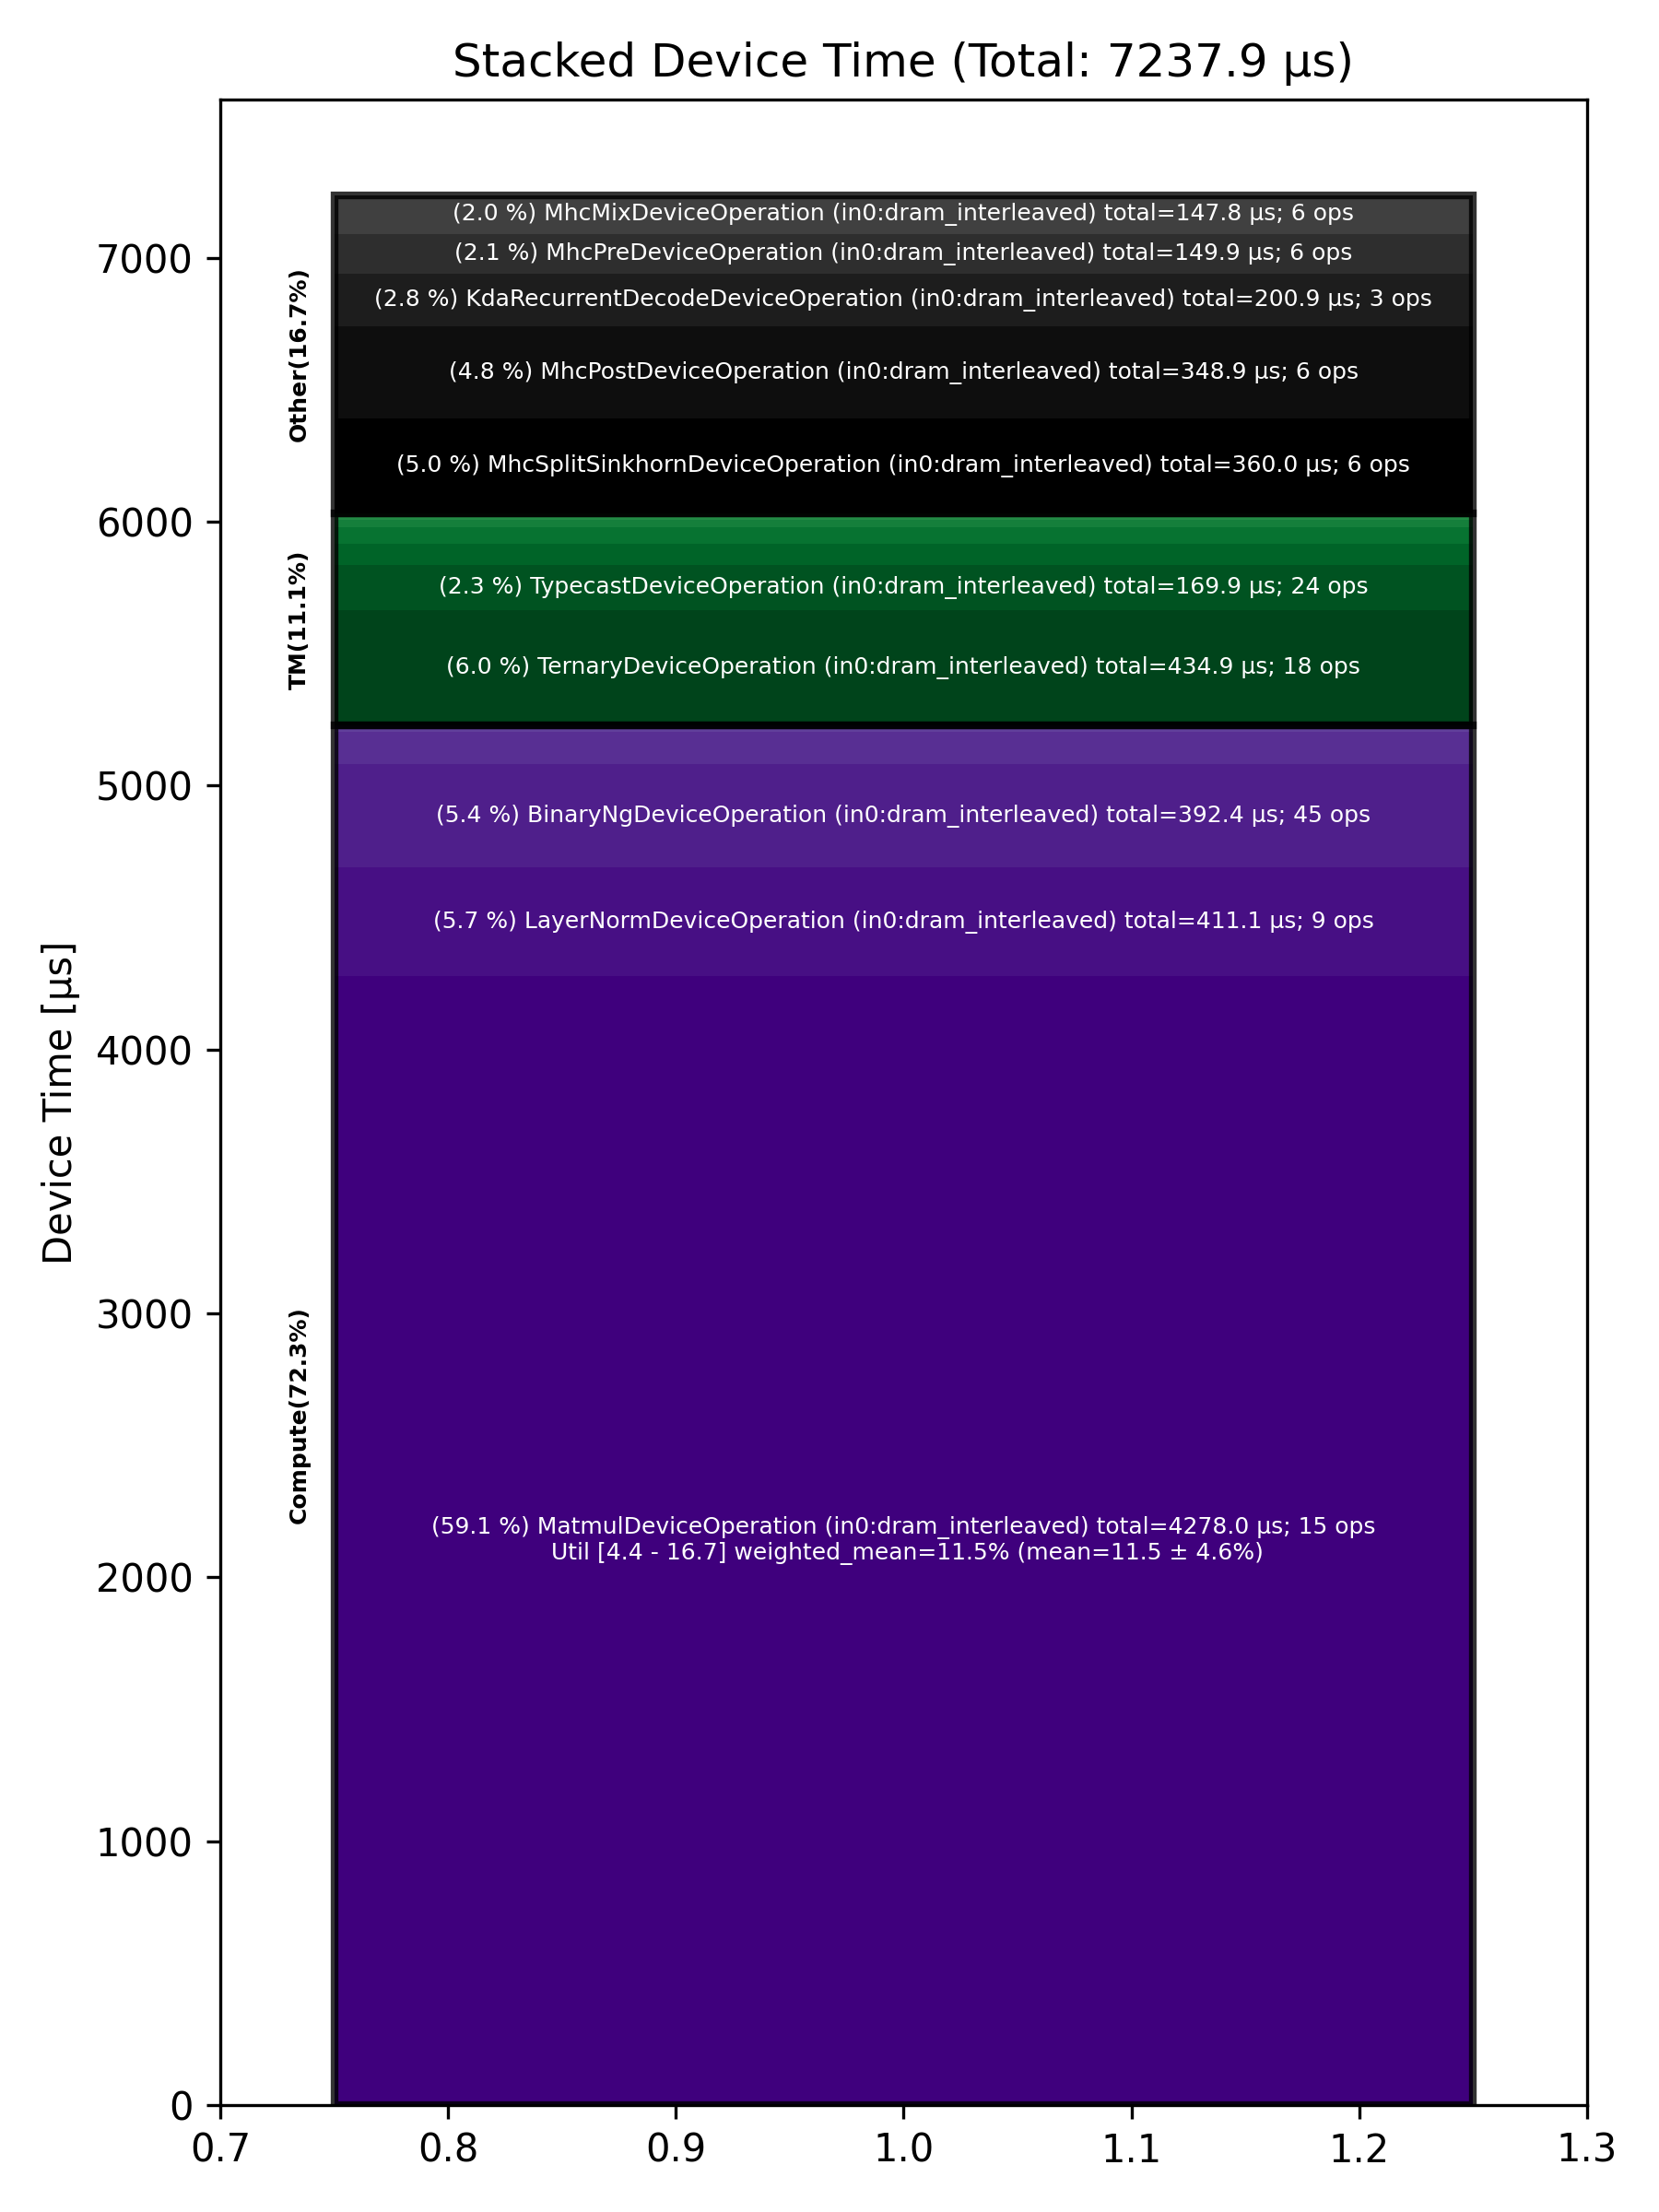

The data file committed next to this chart (first rows):
Total % [%], Op Code, Device Time Sum [μs], Op Count, Op Category, Min FLOPs [%], Max FLOPs [%], Mean FLOPs [%], Std FLOPs [%], Weighted Mean FLOPs [%]
59.11, MatmulDeviceOperation (in0:dram_interlea…, 4278, 15, Compute, 4.39, 16.70, 11.48, 4.56, 11.52
6.01, TernaryDeviceOperation (in0:dram_interle…, 434.9, 18, TM, , , , , 
5.68, LayerNormDeviceOperation (in0:dram_inter…, 411.1, 9, Compute, , , , , 
5.42, BinaryNgDeviceOperation (in0:dram_interl…, 392.4, 45, Compute, , , , , 
4.97, MhcSplitSinkhornDeviceOperation (in0:dra…, 360, 6, Other, , , , , 
4.82, MhcPostDeviceOperation (in0:dram_interle…, 348.9, 6, Other, , , , , 
2.78, KdaRecurrentDecodeDeviceOperation (in0:d…, 200.9, 3, Other, , , , , 
2.35, TypecastDeviceOperation (in0:dram_interl…, 169.9, 24, TM, , , , , 
2.07, MhcPreDeviceOperation (in0:dram_interlea…, 149.9, 6, Other, , , , , 
2.04, MhcMixDeviceOperation (in0:dram_interlea…, 147.8, 6, Other, , , , , 
1.67, UnaryDeviceOperation (in0:dram_interleav…, 120.7, 18, Compute, , , , , 
1.16, SliceDeviceOperation (in0:dram_interleav…, 83.67, 30, TM, , , , , 
0.84, FillPadDeviceOperation (in0:dram_interle…, 60.74, 12, TM, , , , , 
0.39, TransposeDeviceOperation (in0:dram_inter…, 28.52, 12, TM, , , , , 
0.38, ReduceDeviceOperation (in0:dram_interlea…, 27.24, 12, Compute, , , , , 
0.32, ReshapeViewDeviceOperation (in0:dram_int…, 23.31, 3, TM, , , , , 
